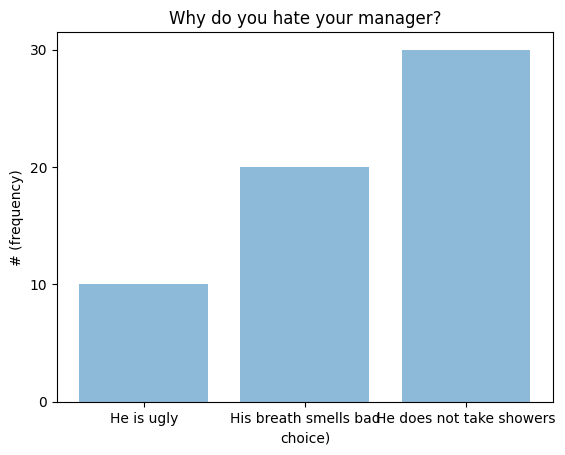

The script that saved this image:
import matplotlib.pyplot as plt; plt.rcdefaults()
import numpy as np
import matplotlib.pyplot as plt
import matplotlib

dummy_multiple_choice_data = {
    'title': 'Why do you hate your manager?',
    'type': 'multiple_choice',
    'optionList': ('He is ugly', 'His breath smells bad', 'He does not take showers'),
    'results': [10, 20, 30] # index of results represent
}

dummy_rating_choice_data = {
    'question_title': 'What out of 10 do you rate your manager?',
    'question_type': 'rating',
    'rating_choice_range': (0, 10), # rating range from 0 to 10
    'results': [5]*10
}


def generate_multiple_choice(data, save=False):
    x_axis = data['optionList']
    y_pos = np.arange(len(x_axis))
    plt.bar(y_pos, data['results'], align='center', alpha=0.5)
    plt.xticks(y_pos, x_axis)
    plt.ylabel('# (frequency)')
    plt.xlabel('choice)')
    plt.title(data['title'])
    matplotlib.rc('xtick', labelsize=20)
    matplotlib.rc('ytick', labelsize=20)
    if (save):
        return plt.savefig('books_read.png')
    plt.show()


def generate_rating(data, save=False):
    print(range(*data['rating_choice_range']))
    x_axis = tuple(range(*data['rating_choice_range']))
    y_pos = np.arange(len(x_axis))
    plt.bar(y_pos, data['results'], align='center', alpha=0.5)
    plt.xticks(y_pos, x_axis)
    plt.ylabel('# (frequency)')
    plt.xlabel('rating')
    plt.title(data['question_title'])
    matplotlib.rc('xtick', labelsize=20)
    matplotlib.rc('ytick', labelsize=20)
    if (save):
        return plt.savefig('books_read.png')
    plt.show()

generate_multiple_choice(dummy_multiple_choice_data)